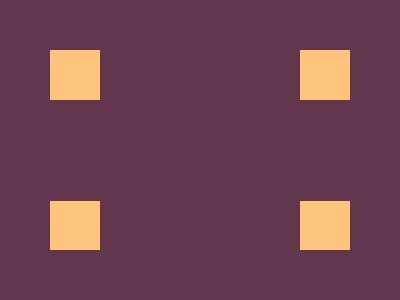

Give the HTML and CSS whose rendering is this image.

<p></p><p></p><p></p><p></p>

<style>
body {
margin: 0;
margin-top: 34px;
margin-left: 50px;
background: #62374e;
display: inline-grid;
grid-template: 50% 50% / 50% 50%;
grid-row-gap: 46px;
grid-column-gap: 133.8px;
}
  
p {
width: 3.1rem; height: 3.1rem;
background: #fdc57b;
}
</style>
